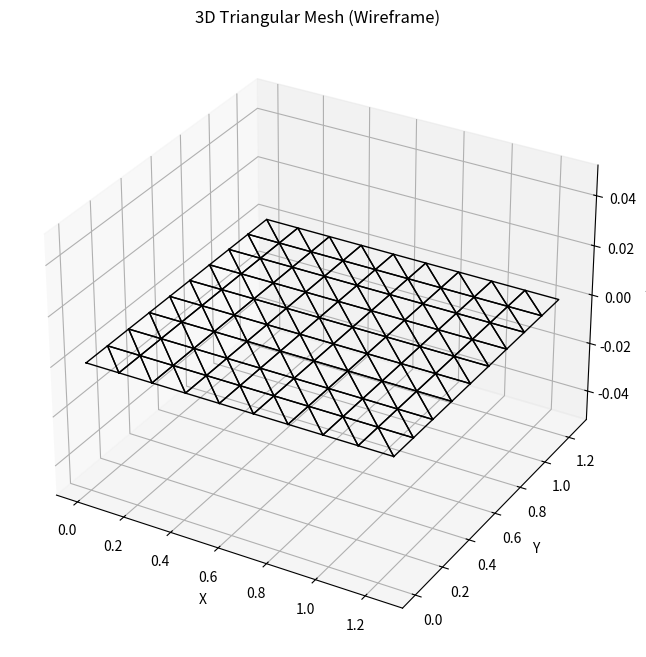
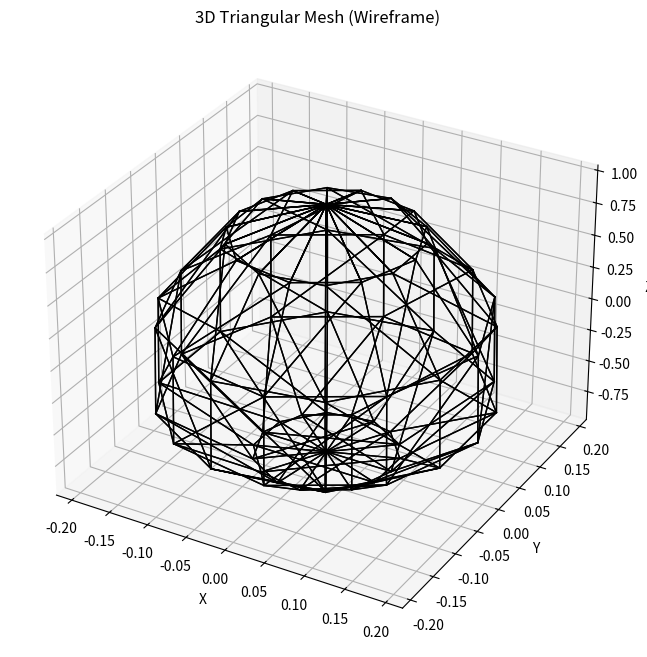
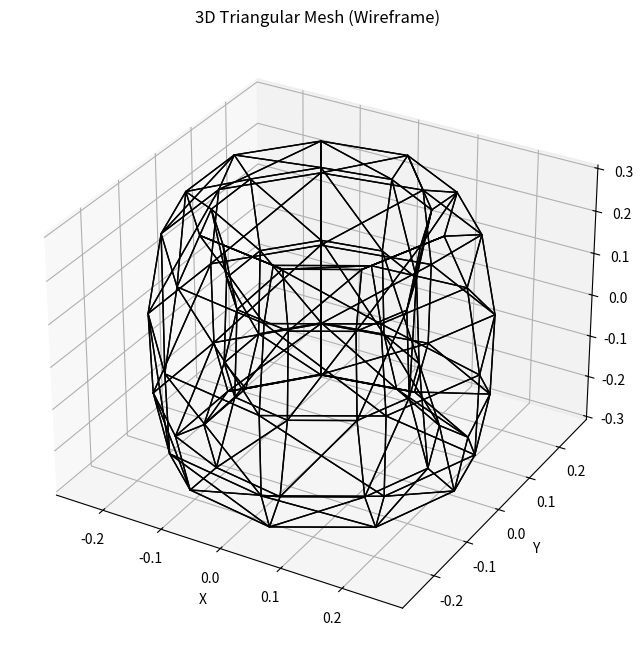

These figures' Python source, in order:
from matplotlib import pyplot as plt
import math
from typing import List, Tuple

# projection value
D = 5.0  

# u and v value generation
VAL_COUNT = 10
START_VAL = 0
END_VAL = 2 * math.pi
STEP = (END_VAL - START_VAL) / (VAL_COUNT - 1)
U_VALS = [START_VAL + i * STEP for i in range(VAL_COUNT)]
V_VALS = [START_VAL + i * STEP for i in range(VAL_COUNT)]

def flat_plane(u: float, v: float):
    x = u
    y = v
    z = 0.0  # all z-values are zero for a flat plane
    return x, y, z

def sphere(u: float, v: float):
    x = math.sin(u) * math.cos(v)
    y = math.sin(u) * math.sin(v)
    z = math.cos(u)
    return x, y, z

def torus(u: float, v: float):
    R = 1.0
    r = 0.3
    x = (R + r * math.cos(v)) * math.cos(u)
    y = (R + r * math.cos(v)) * math.sin(u)
    z = r * math.sin(v)
    return x, y, z

def generate_surface_grid(
    surface_def, u_vals: List[float], v_vals: List[float]
) -> List[List[Tuple[float, float, float]]]:
    grid = []
    for u in u_vals:
        row = []
        for v in v_vals:
            row.append(surface_def(u, v))
        grid.append(row)
    return grid

def project_3d_point_to_2d(x: float, y: float, z: float, D: float) -> Tuple[float, float]:
    depth = z + D
    if depth == 0:
        depth = 1e-5  # using 0.00001 to avoid idvisionm
    x_proj = x / depth
    y_proj = y / depth

    return x_proj, y_proj

def project_surface_to_2d(grid: List[List[Tuple[float, float, float]]], D: float) -> List[List[Tuple[float, float, float]]]:
    rows = len(grid)
    cols = len(grid[0])

    projection_grid = []

    for i in range(rows):
        row = []
        for j in range(cols):
            x, y, z = grid[i][j]
            x_proj, y_proj = project_3d_point_to_2d(x, y, z, D) 
            row.append((x_proj, y_proj, z)) 
        projection_grid.append(row)

    return projection_grid

def create_triangle_mesh_from_projection_grid(
    projection_grid: List[List[Tuple[float, float, float]]]
) -> List[List[Tuple[float, float, float]]]:
    rows = len(projection_grid)
    cols = len(projection_grid[0])

    triangles = []

    for i in range(rows - 1):
        for j in range(cols - 1):
            p1 = projection_grid[i][j]
            p2 = projection_grid[i + 1][j]
            p3 = projection_grid[i][j + 1]
            p4 = projection_grid[i + 1][j + 1]

            triangles.append([p1, p2, p3])
            triangles.append([p2, p4, p3])

    return triangles

def plot_triangles_3d(triangles: List[Tuple[float, float, float]]) -> None:
    fig = plt.figure(figsize=(8, 8))
    ax = fig.add_subplot(111, projection="3d")

    for triangle in triangles:
        x = [p[0] for p in triangle] + [triangle[0][0]] # to connect last side to first
        y = [p[1] for p in triangle] + [triangle[0][1]]
        z = [p[2] for p in triangle] + [triangle[0][2]]
        ax.plot(x, y, z, color="black", linewidth=1)

    ax.set_xlabel("X")
    ax.set_ylabel("Y")
    ax.set_zlabel("Z")
    ax.set_title("3D Triangular Mesh (Wireframe)")
    plt.show()

def main():
    surfaces = [flat_plane, sphere, torus]

    for surface_def in surfaces:
        grid = generate_surface_grid(surface_def, U_VALS, V_VALS) 
        projection_grid = project_surface_to_2d(grid, D) 
        triangles = create_triangle_mesh_from_projection_grid(projection_grid)  
        plot_triangles_3d(triangles)  

if __name__ == "__main__":
    main()
